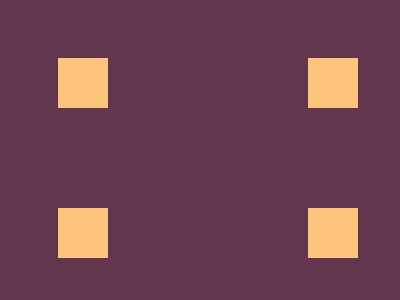

Recreate this image using only HTML and CSS.

<!-- MY SOLUTION-->

<!DOCTYPE html>
<html lang="en">
  <head>
    <meta charset="UTF-8" />
    <meta http-equiv="X-UA-Compatible" content="IE=edge" />
    <meta name="viewport" content="width=device-width, initial-scale=1.0" />
    <title>Carrom</title>
  </head>
  <body>
    <div class="a"></div>
    <div class="b"></div>
    <div class="c"></div>
    <div class="d"></div>
    <style>
      body {
        background: #62374e;
        position: relative;
        width: 100vw;
        height: 100vh;
      }
      .a {
        width: 50px;
        height: 50px;
        background: #fdc57b;
        position: absolute;
        top: 50px;
        left: 50px;
      }
      .b {
        width: 50px;
        height: 50px;
        background: #fdc57b;
        position: absolute;
        top: 50px;
        right: 50px;
      }

      .c {
        width: 50px;
        height: 50px;
        background: #fdc57b;
        position: absolute;
        bottom: 50px;
        right: 50px;
      }

      .d {
        width: 50px;
        height: 50px;
        background: #fdc57b;
        position: absolute;
        bottom: 50px;
        left: 50px;
      }
    </style>
  </body>
</html>

<!-- <!DOCTYPE html>
<html lang="en">
  <head>
    <meta charset="UTF-8" />
    <meta http-equiv="X-UA-Compatible" content="IE=edge" />
    <meta name="viewport" content="width=device-width, initial-scale=1.0" />
    <title>Document</title>
  </head>
  <body>
    <div class="parent">
      <div class="div1"></div>
      <div class="div2"></div>
      <div class="div3"></div>
      <div class="div4"></div>
    </div>
    <style>
      * {
        margin: 0;
      }
      .parent {
        display: grid;
        background: #62374e;
        grid-template-columns: repeat(2, 1fr);
        grid-template-rows: repeat(2, 1fr);
        grid-column-gap: 0px;
        grid-row-gap: 0px;
        width: 100%;
        height: 100%;
      }
      .div1 {
        grid-area: 1 / 1 / 2 / 2;
        background: #fdc57b;
        height: 50px;
        width: 50px;
        margin-top: 50;
        margin-left: 50;
      }
      .div2 {
        grid-area: 1 / 2 / 2 / 3;
        background: #fdc57b;
        height: 50px;
        width: 50px;
        margin-top: 50;
        margin-left: 100;
      }
      .div3 {
        grid-area: 2 / 2 / 3 / 3;
        background: #fdc57b;
        height: 50px;
        width: 50px;
        margin-top: 50;
        margin-left: 100;
      }
      .div4 {
        grid-area: 2 / 1 / 3 / 2;
        background: #fdc57b;
        height: 50px;
        width: 50px;
        margin-top: 50;
        margin-left: 50;
      }
    </style>
  </body>
</html> -->
